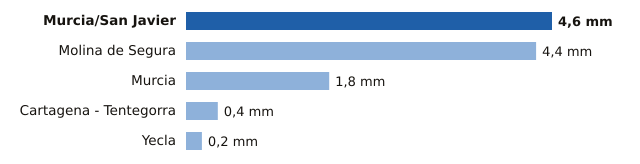

Data behind this chart, as committed beside it:
estacion, provincia, mm
Murcia/San Javier, Murcia, 4.6
Molina de Segura, Murcia, 4.4
Murcia, Murcia, 1.8
Cartagena - Tentegorra, Murcia, 0.4
Yecla, Murcia, 0.2
